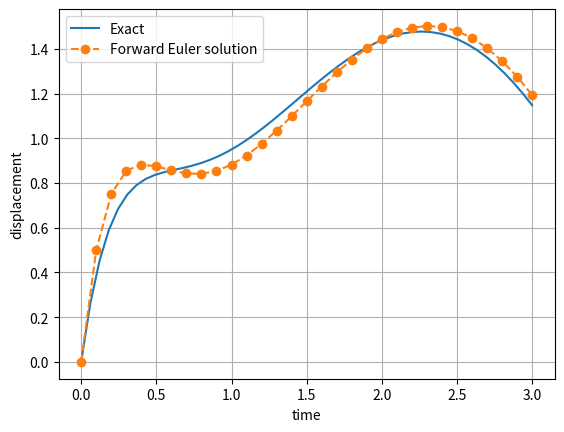

Write the Python code that produced this figure.
# -*- coding: utf-8 -*-
"""
Created on Thu Jul 13 10:14:24 2023

@author: nagarajan
"""
# import libraries for numerical functions and plotting
import numpy as np
import matplotlib.pyplot as plt

# plot exact solution first
time = np.linspace(0, 3)
y_exact = (-6*np.exp(-3*time) + 7*np.exp(-2*time) + np.sin(time) - np.cos(time))
plt.plot(time, y_exact, label='Exact')

omega = 1

#Step Size
h = 0.1

time = np.arange(0, 3.001, h)

f = lambda t,z1,z2: 10*np.sin(omega*t) - 5*z2 - 6*z1

z1 = np.zeros_like(time)
z2 = np.zeros_like(time)

# initial conditions
z1[0] = 0
z2[0] = 5

# Forward Euler iterations
for idx, t in enumerate(time[:-1]):
    z1[idx+1] = z1[idx] + h*z2[idx]
    z2[idx+1] = z2[idx] + h*f(t, z1[idx], z2[idx])

plt.plot(time, z1, 'o--', label='Forward Euler solution')
plt.xlabel('time')
plt.ylabel('displacement')
plt.legend()
plt.grid(True)
plt.show()